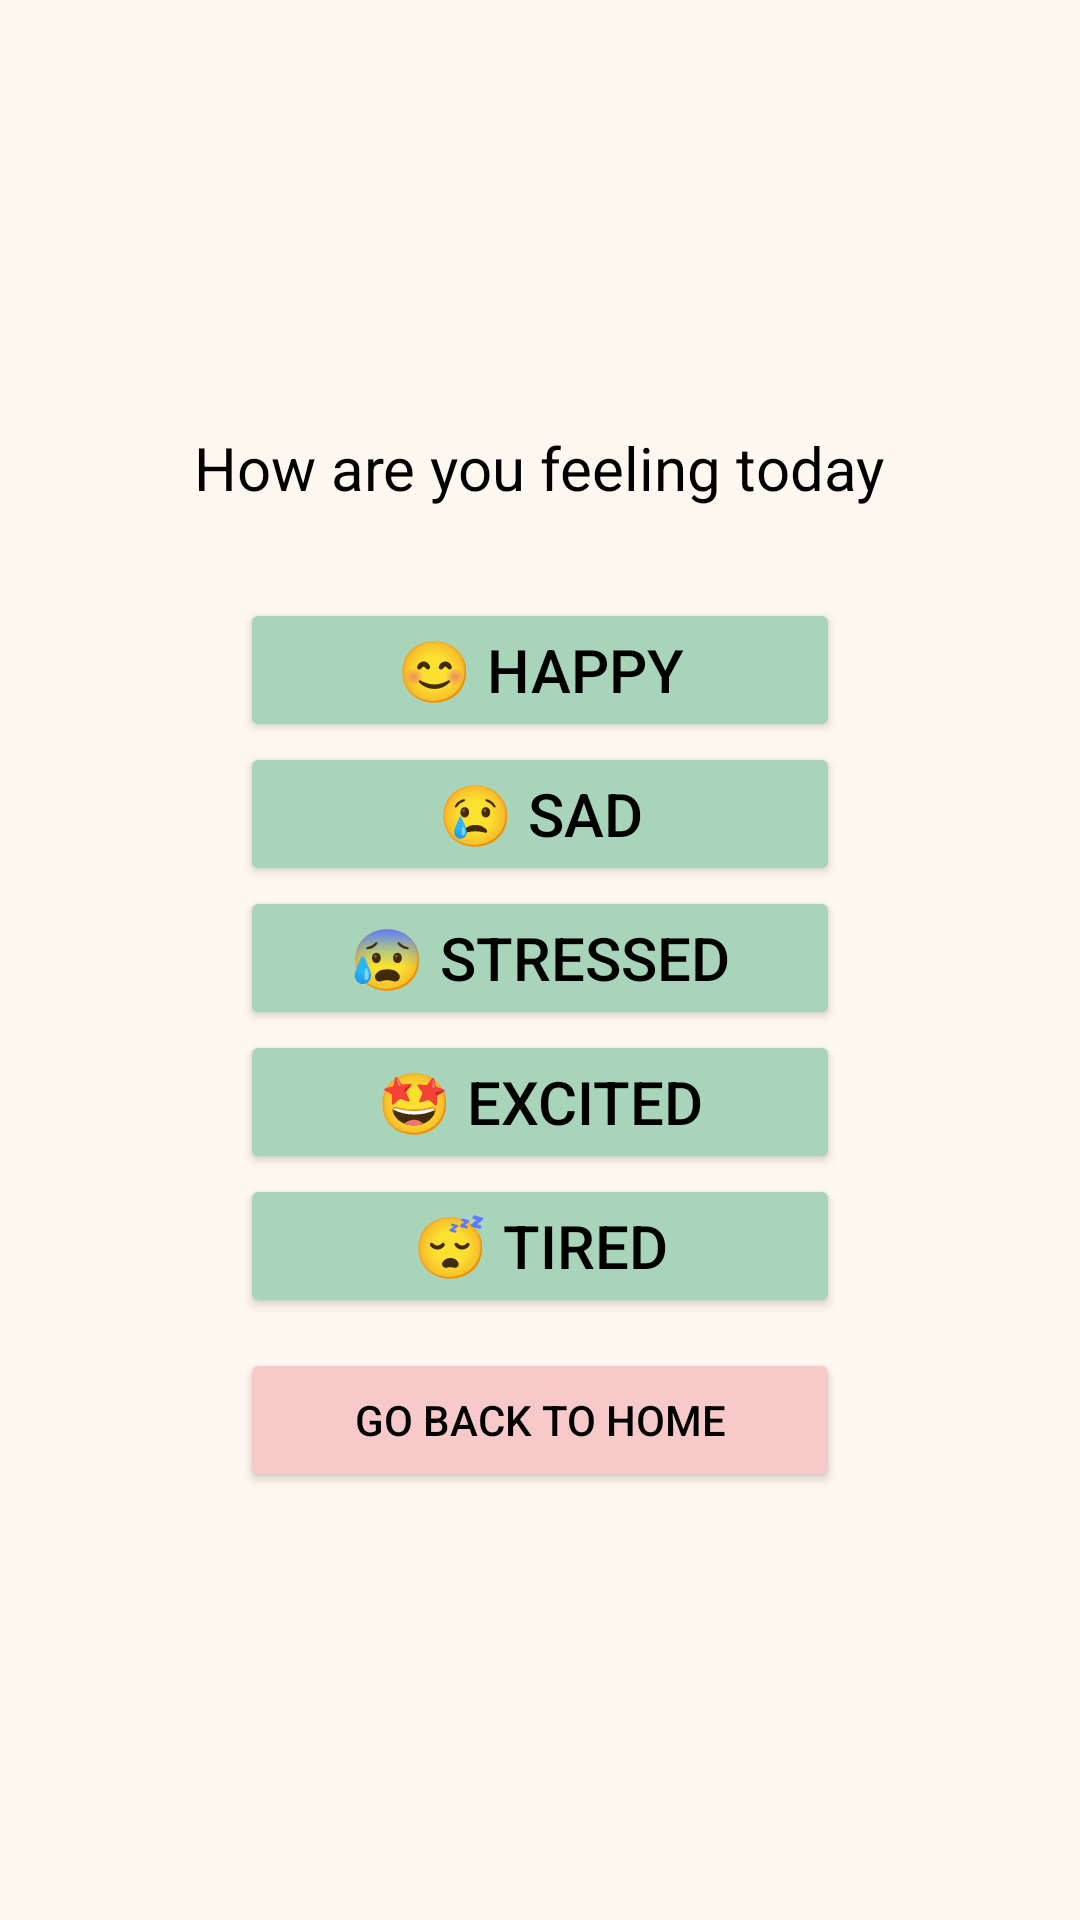

Here is an Android app screen rendered from its layout file. Give the layout XML and the strings, colors and styles it references.
<!-- AndroidManifest.xml: application theme Theme.SereniTeaApp -->
<!-- res/layout/activity_mood_log.xml -->
<?xml version="1.0" encoding="utf-8"?>
<LinearLayout xmlns:android="http://schemas.android.com/apk/res/android"
    xmlns:app="http://schemas.android.com/apk/res-auto"
    xmlns:tools="http://schemas.android.com/tools"
    android:id="@+id/main"
    android:layout_width="match_parent"
    android:layout_height="match_parent"
    tools:context=".MoodLogActivity"
    android:background="@color/Background"
    android:orientation="vertical"
    android:gravity="center"
    android:padding="16dp">

    <TextView
        android:text="How are you feeling today"
        android:layout_width="wrap_content"
        android:layout_height="wrap_content"
        android:layout_marginBottom="20dp"
        android:textSize="20sp"
        android:textColor="@color/black"/>

    <LinearLayout
        android:layout_width="match_parent"
        android:layout_height="wrap_content"
        android:gravity="center"
        android:orientation="vertical"
        android:background="@color/Background"
        android:padding="10dp">


        <Button
            android:id="@+id/btnHappy"
            android:text="😊 Happy"
            android:layout_height="wrap_content"
            android:layout_width="200dp"
            android:backgroundTint="@color/PrimaryButton"
            android:textColor="@color/black"
            android:textSize="20sp"/>

        <Button
            android:id="@+id/btnSad"
            android:text="😢 Sad"
            android:layout_height="wrap_content"
            android:layout_width="200dp"
            android:backgroundTint="@color/PrimaryButton"
            android:textColor="@color/black"
            android:textSize="20sp"/>

        <Button
            android:id="@+id/btnStressed"
            android:text="😰 Stressed"
            android:layout_height="wrap_content"
            android:layout_width="200dp"
            android:backgroundTint="@color/PrimaryButton"
            android:textColor="@color/black"
            android:textSize="20sp"/>

        <Button
            android:id="@+id/btnExcited"
            android:text="🤩 Excited"
            android:layout_height="wrap_content"
            android:layout_width="200dp"
            android:backgroundTint="@color/PrimaryButton"
            android:textColor="@color/black"
            android:textSize="20sp"/>

        <Button
            android:id="@+id/btnTired"
            android:text="😴 Tired"
            android:layout_height="wrap_content"
            android:layout_width="200dp"
            android:backgroundTint="@color/PrimaryButton"
            android:textColor="@color/black"
            android:textSize="20sp"/>
    </LinearLayout>

    <Button
        android:id="@+id/btnHome"
        android:text="Go back to home"
        android:layout_height="wrap_content"
        android:layout_width="200dp"
        android:backgroundTint="@color/ThirdBackground"
        android:textColor="@color/black" />

</LinearLayout>
<!-- resources referenced by this layout -->
<resources>
  <color name="Background">#FFF8F0</color>
  <color name="PrimaryButton">#A8D5BA</color>
  <color name="ThirdBackground">#f7cac9</color>
  <color name="black">#FF000000</color>
  <style name="Theme.SereniTeaApp" parent="Base.Theme.SereniTeaApp" />
  <style name="Base.Theme.SereniTeaApp" parent="Theme.Material3.DayNight.NoActionBar">
          
          
      </style>
</resources>
